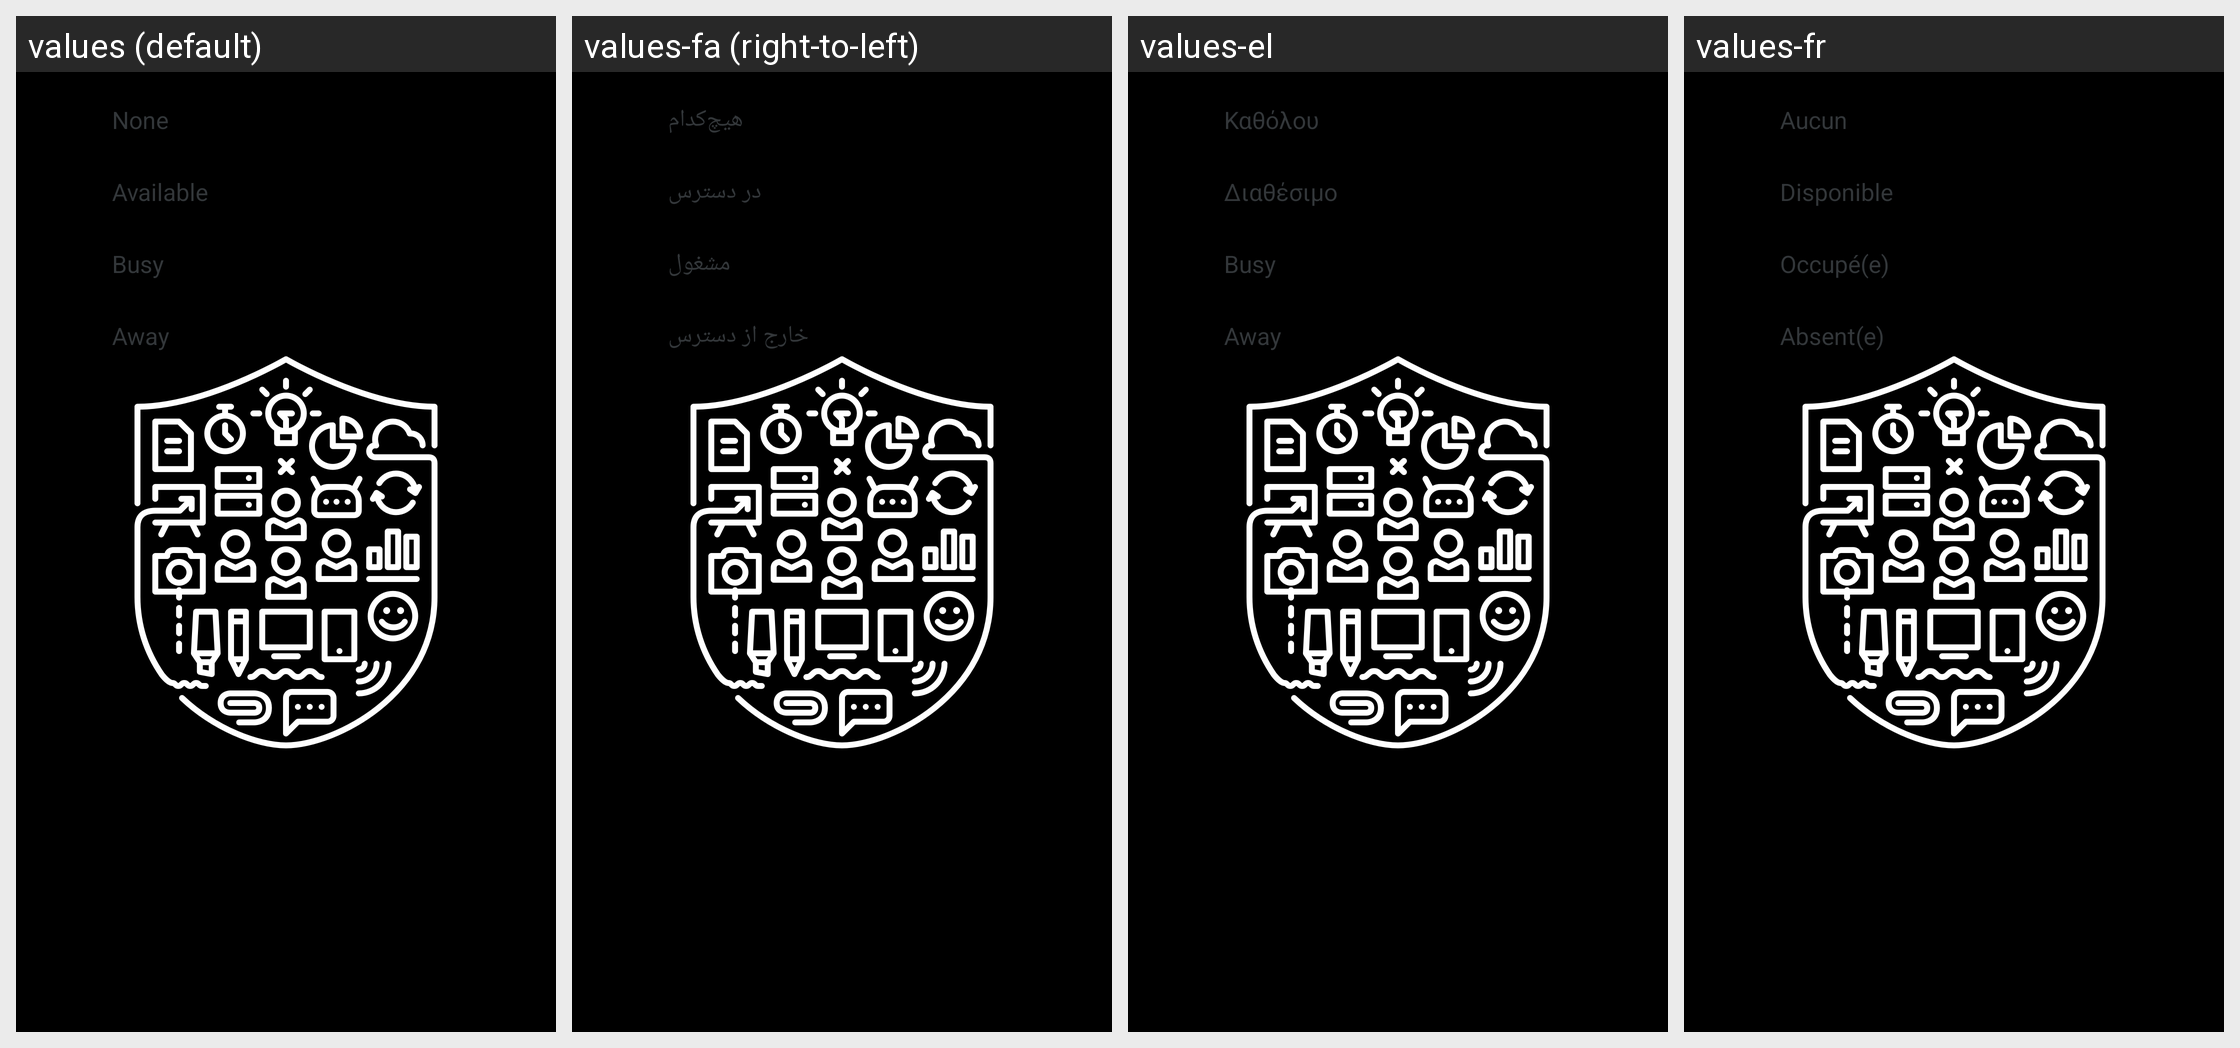

The same Android screen rendered under several of its app's locales, left to right. List the strings drawn on it with the default value and each locale's translation.
Android screen res/layout/availability_menu.xml rendered under 4 locales, left to right: values (default), values-fa (right-to-left), values-el, values-fr. Device: Nexus 5 (rendered at 1080×1920; each locale shown at half size, 540×960, under a caption strip naming it); theme Theme.Splash.
Other locales in the repository, not shown: values-ar, values-be, values-bg, values-bn, values-ca, values-cs, values-da, values-es, values-et, values-eu, values-fi, values-he, values-hi, values-hr, values-hu, values-id, values-is, values-it, values-ja, values-ko, values-lt, values-lv, values-mk, values-ms, values-my, values-ne, values-nl, values-no, values-pa, values-pl, values-pt, values-rm, values-ro, values-ru, values-si, values-sk, values-sl, values-sr, values-sv, values-tr, values-uk, values-ur, values-vi, values-zh.
Strings drawn on this screen, with the default value and each locale's value (text and hints the layout hard-codes, and strings that could not be matched under every locale, appear in the picture but are not listed):

availability_none
  values: None
  values-fa: هیچ‌کدام
  values-el: Καθόλου
  values-fr: Aucun

availability_available
  values: Available
  values-fa: در دسترس
  values-el: Διαθέσιμο
  values-fr: Disponible

availability_busy
  values: Busy
  values-fa: مشغول
  values-el: Busy
  values-fr: Occupé(e)

availability_away
  values: Away
  values-fa: خارج از دسترس
  values-el: Away
  values-fr: Absent(e)
